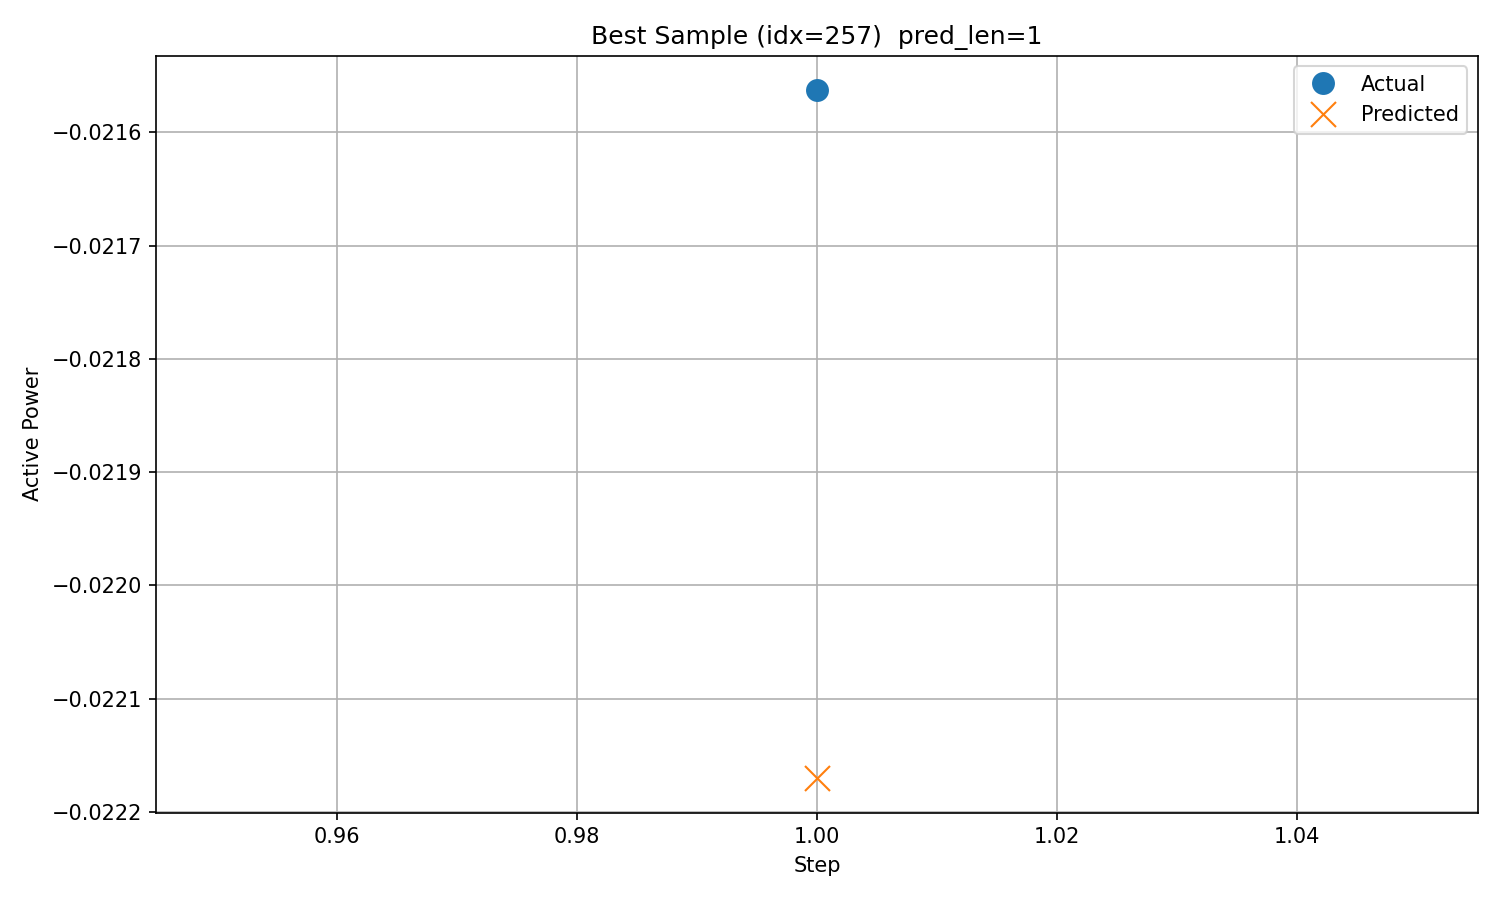

Source data for this figure (header and first rows):
timestamp, step, actual, predicted
2017/12/6 21:00, 1, -0.02156, -0.02217
